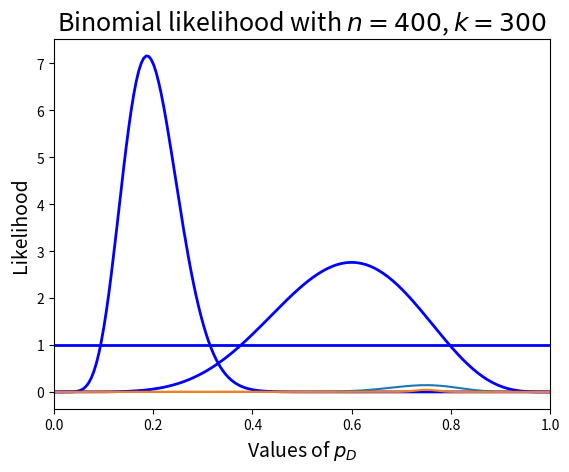
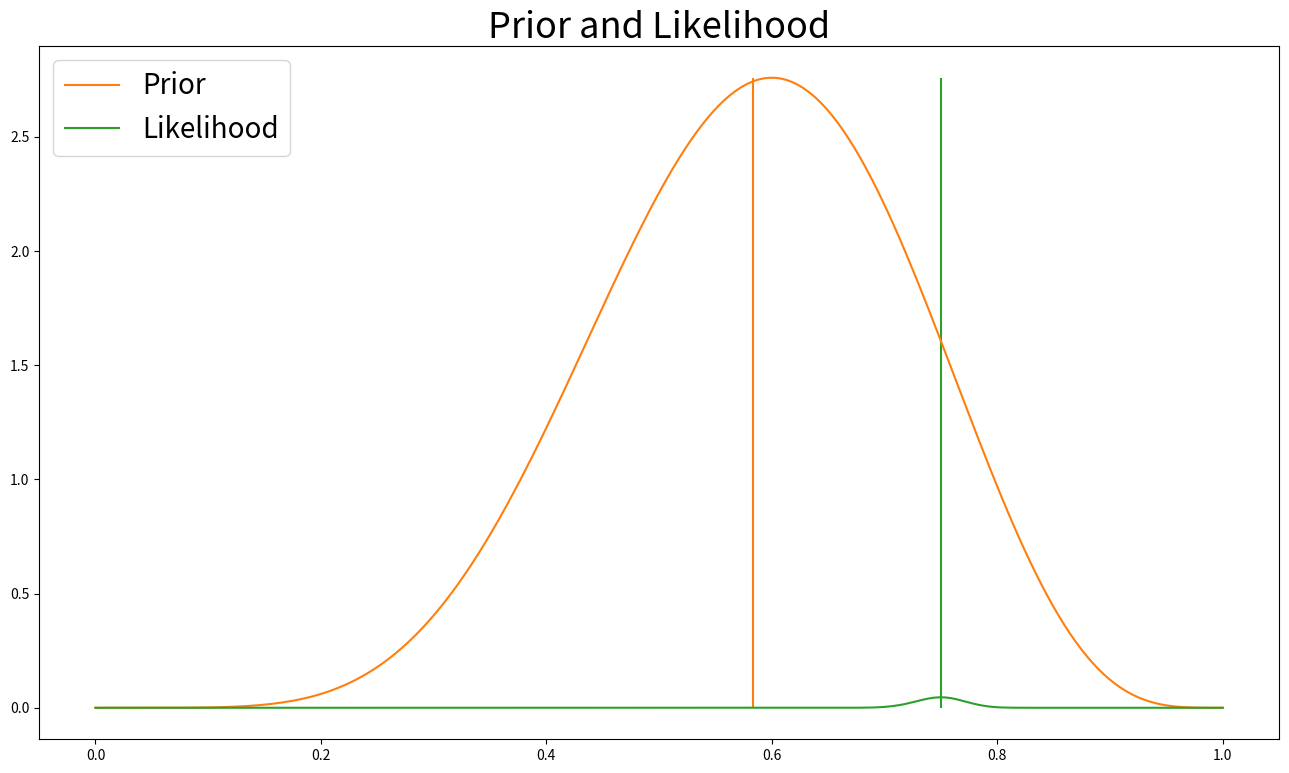
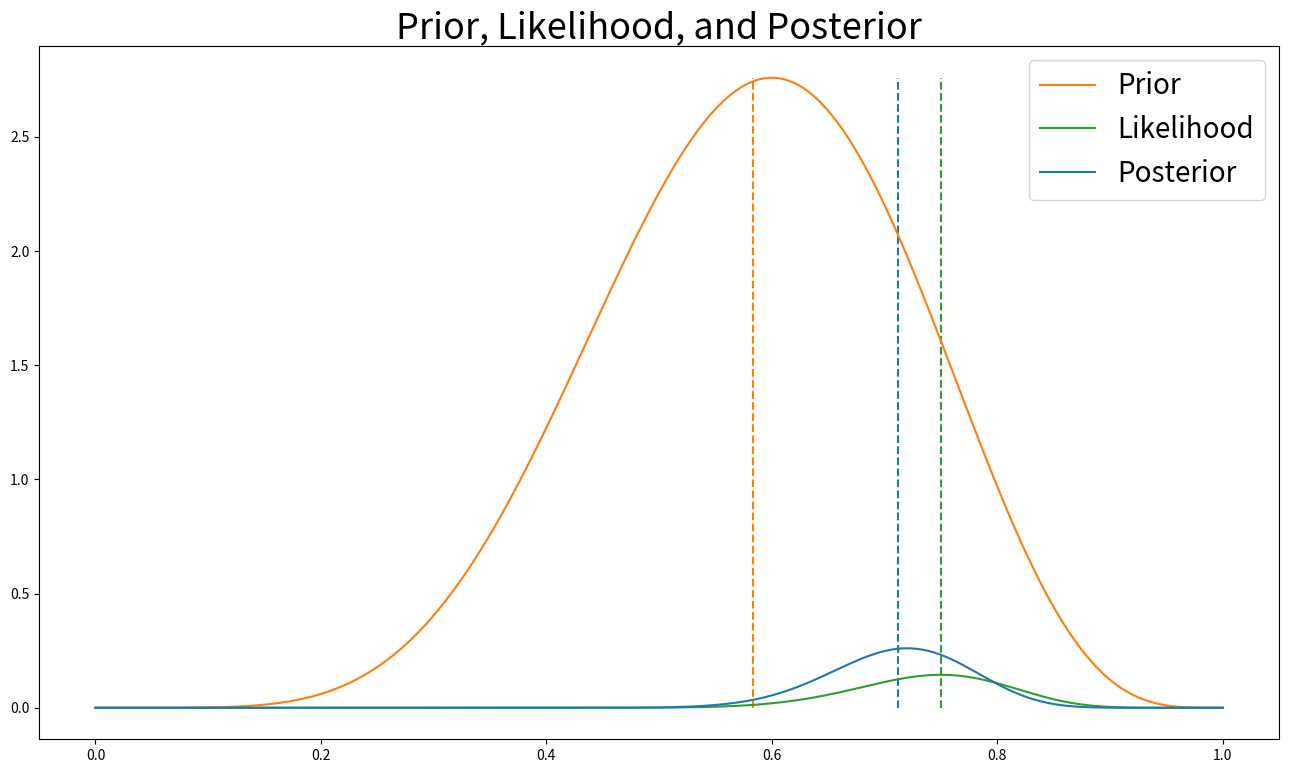
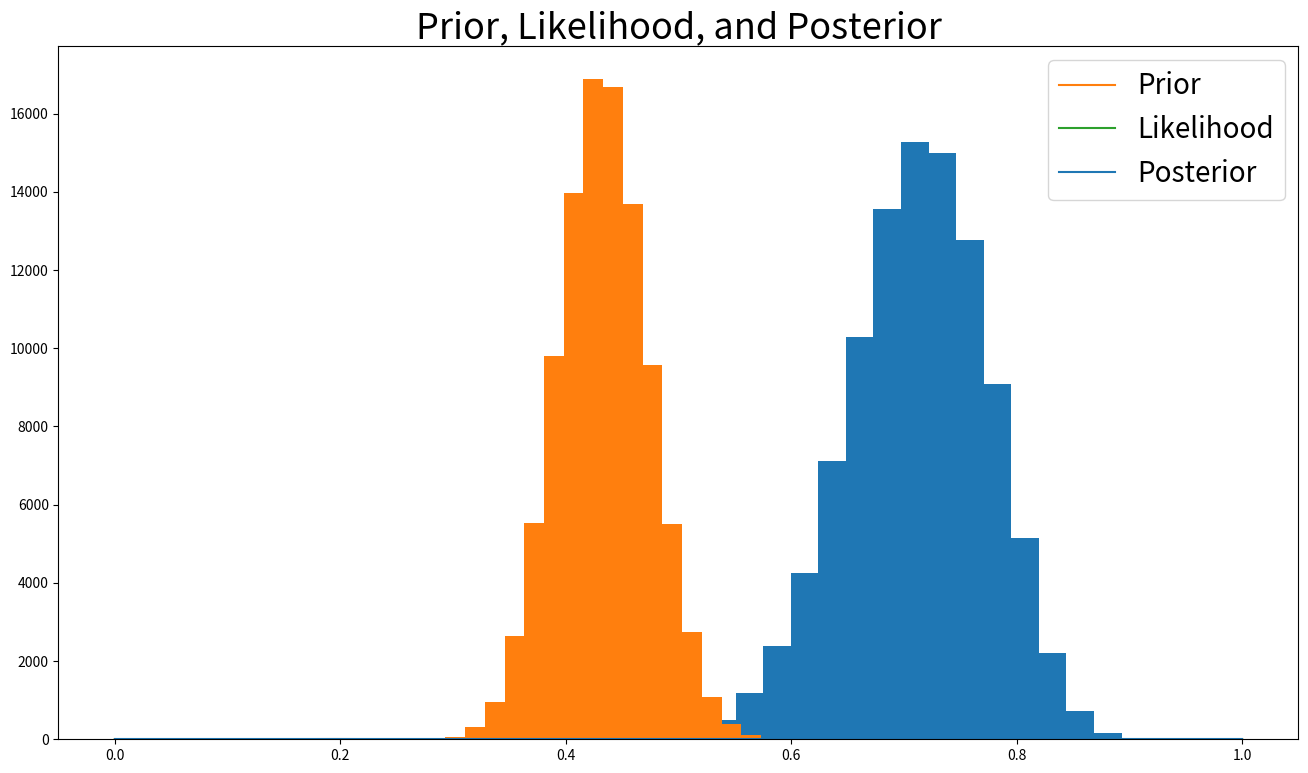

Recreate these plots in Python, in order.
# Import the necessary packages:

import numpy as np
import matplotlib.pyplot as plt
from scipy.stats import beta

%matplotlib inline

# Define our alpha and beta parameters:
a = 10
b = 40

# Generate 200 x values in the appropriate
# range to use for plotting:
x = np.linspace(0, 1, 200)

plt.plot(x, beta(a,b).pdf(x),
        'b-', lw=2, alpha=1)

# Plot customization:
plt.ylabel('Density', fontsize = 14)
plt.xlim((0,1))
plt.xlabel('Values of $p_D$', fontsize = 14)
plt.title(r'Beta($\alpha=10$,$\beta=40$)', fontsize = 18);

# Define our alpha and beta parameters:
a = 7
b = 5

# Generate 200 x values in the appropriate
# range to use for plotting:
x = np.linspace(0, 1, 200)

plt.plot(x, beta(a,b).pdf(x),
        'b-', lw=2, alpha=1)

# Plot customization:
plt.ylabel('Density', fontsize = 14)
plt.xlim((0,1))
plt.xlabel('Values of $p_D$', fontsize = 14)
plt.title(r'Beta($\alpha=7$,$\beta=5$)', fontsize = 18);

# Define our alpha and beta parameters:
a = 1
b = 1

# Generate 200 x values in the appropriate
# range to use for plotting:
x = np.linspace(0, 1, 200)

plt.plot(x, beta(a,b).pdf(x),
        'b-', lw=2, alpha=1)

# Plot customization:
plt.ylabel('Density', fontsize = 14)
plt.xlim((0,1))
plt.xlabel('Values of $p_D$', fontsize = 14)
plt.title(r'Beta($\alpha=1$,$\beta=1$)', fontsize = 18);

from scipy.stats import binom

x = np.linspace(0,1,200) 
y = [binom(n=40, p=i).pmf(30) for i in x]

plt.plot(x,y)

plt.ylabel('Likelihood', fontsize = 14)
plt.xlim((0,1))
plt.xlabel('Values of $p_D$', fontsize = 14)
plt.title(r'Binomial likelihood with $n=40$, $k=30$', fontsize = 18);

from scipy.stats import binom

x = np.linspace(0,1,200) 
y = [binom(n=400, p=i).pmf(300) for i in x]

plt.plot(x,y)

plt.ylabel('Likelihood', fontsize = 14)
plt.xlim((0,1))
plt.xlabel('Values of $p_D$', fontsize = 14)
plt.title(r'Binomial likelihood with $n=400$, $k=300$', fontsize = 18);

plt.figure(figsize = (16,9))

## We want to vary p from 0 to 1.
lst = np.linspace(0,1,200)

## Set up prior.
a = 7
b = 5
prior = [beta(a,b).pdf(i) for i in lst]
plt.vlines(a / (a + b), ymin = 0, ymax = max(prior), color = 'tab:orange', label='Prior')

## Set up likelihood.
n = 400
k = 300
likelihood = [binom(n,i).pmf(k) for i in lst]
plt.vlines(300 / 400, ymin = 0, ymax = max(prior), color = 'tab:green', label = 'Likelihood')

## Plot prior and likelihood.
plt.title("Prior and Likelihood", fontsize = 26)
plt.legend(loc = 'upper left', fontsize = 20)
plt.plot(lst, prior, c = 'tab:orange');
plt.plot(lst, likelihood, c = 'tab:green');

def plot_beta_binomial(a, b, n_trials, n_successes, n_steps = 200):
    plt.figure(figsize = (16, 9))
    
    lst = np.linspace(0, 1, n_steps)
    
    ## Calculating prior, likelihood, and posterior.
    prior = [beta(a, b).pdf(i) for i in lst]
    likelihood = [binom(n_trials,i).pmf(k = n_successes) for i in lst]
    posterior = np.multiply(prior, likelihood)
    
    ## Plotting colored lines here to show prior mean, the maximum likelihood value, and posterior mean.
    plt.vlines([a / (a + b), n_successes / n_trials, (a + n_successes) / (a + b + n_trials)],
               ymin = 0,
               ymax = max(max(prior),max(likelihood), max(posterior)), # height of dotted lines
               linestyles = 'dashed',
               colors = ['tab:orange', 'tab:green', 'tab:blue'])
    
    ## Plotting prior, likelihood, and posterior.
    plt.title("Prior, Likelihood, and Posterior", fontsize = 26)
    plt.plot(lst, prior, c = 'tab:orange', label = 'Prior');
    plt.plot(lst, likelihood, c = 'tab:green', label = 'Likelihood');
    plt.plot(lst, posterior, c = 'tab:blue', label = 'Posterior');
    plt.legend(loc = 'upper right', fontsize = 20)

plot_beta_binomial(a = 7,            # Hyperparameter alpha for Beta(alpha, beta)
                   b = 5,            # Hyperparameter beta for Beta(alpha, beta)
                   n_trials = 40,    # Hyperparameter n for Binomial(n, k)
                   n_successes = 30) # Hyperparameter k for Binomial(n, k)

plot_beta_binomial(a = 10,              # Hyperparameter alpha for Beta(alpha, beta)
                   b = 40,              # Hyperparameter beta for Beta(alpha, beta)
                   n_trials = 100,      # Hyperparameter n for Binomial(n, k)
                   n_successes = 55)   # Hyperparameter k for Binomial(n, k)

# Set a random seed so we all get the same answers.
np.random.seed(42)

# Beta(7, 5)
# Binomial(40, 30)

# Generate 100,000 observations from the posterior distribution.
p_d = np.random.beta(7 + 30,5 + (40-30), 100000)

# Plot a histogram of the simulated posterior distribution of p_d.
plt.hist(p_d, bins = 20);

# Use the values of p_d to simulate 100,000 elections.
elections = [1 if i > 0.5 else 0 for i in p_d]

# How many elections did we win?
np.mean(elections)

# Set a random seed so we all get the same answers.
np.random.seed(42)

# Beta(10, 40)
# Binomial(100, 55)

# Generate 100,000 observations from the posterior distribution.
p_d = np.random.beta(10 + 55, 40 + (100-55), 100000)

# Plot a histogram of the simulated posterior distribution of p_d.
plt.hist(p_d, bins = 20);

# Use the values of p_d to simulate 100,000 elections.
elections = [1 if i > 0.5 else 0 for i in p_d]

# How many elections did we win?
np.mean(elections)